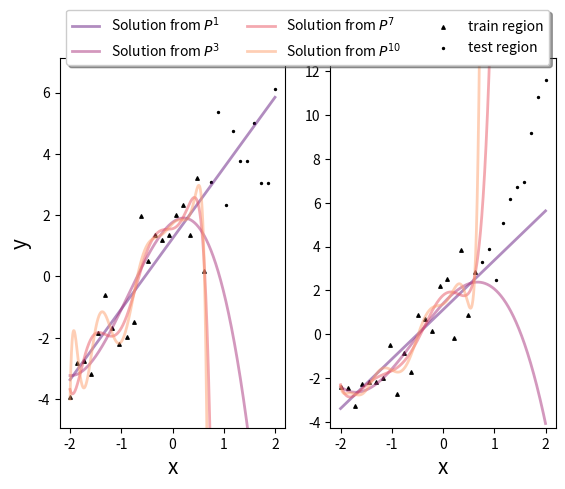

Write Python code to recreate this figure. (Note: this script raises an exception after producing the figure.)
import matplotlib.pyplot as plt
import matplotlib
import numpy as np

cm  = matplotlib.cm.get_cmap('magma')
fig, axs = plt.subplots(ncols=2)
n_p = 30
train_i = int(np.ceil(n_p*0.65))
X = np.linspace(-2, 2, n_p)
a = 2
c = 0.8
d = 0.5
b = 1
y_1 = a*X + b + np.random.normal(0, 1, n_p)
y_2 = a*X + c*X**2 + d*X**3 + b + np.random.normal(0, 1, n_p)
y_a = [y_1, y_2]

for i in range(len(y_a)):
	y = y_a[i]
	ax = axs[i]
	deg = [1, 3, 7, 10]
	colors = cm(np.linspace(0.3, 0.8, len(deg)))
	for i, d in enumerate(deg):

		p = np.poly1d(np.polyfit(X[:train_i], y[:train_i], d))
		ax.plot(
			np.linspace(-2, 2, 1000), 
			p(np.linspace(-2, 2, 1000)),
			c=colors[i],
			alpha=0.5,
			label=r"Solution from $P^{{ {} }}$".format(d),
			linewidth=2,
			)


	ax.scatter(
		X[:train_i],
		y[:train_i],
		s=6,
		c="black",
		marker="^",
		label="train region"
		)

	ax.scatter(
		X[train_i:],
		y[train_i:],
		s=8,
		c="black",
		marker=".",
		label="test region"
		)
	ax.set_ylim((min(y)-1, max(y)+1))
	ax.set_xlabel("x", size=15)
axs[0].set_ylabel("y", size=15)	
ax.legend(loc='upper center', bbox_to_anchor=(-0.1, 1.15),
          ncol=3, fancybox=True, shadow=True)

#plt.tight_layout()

plt.savefig("../figures/y_distr.png")
plt.close(fig)